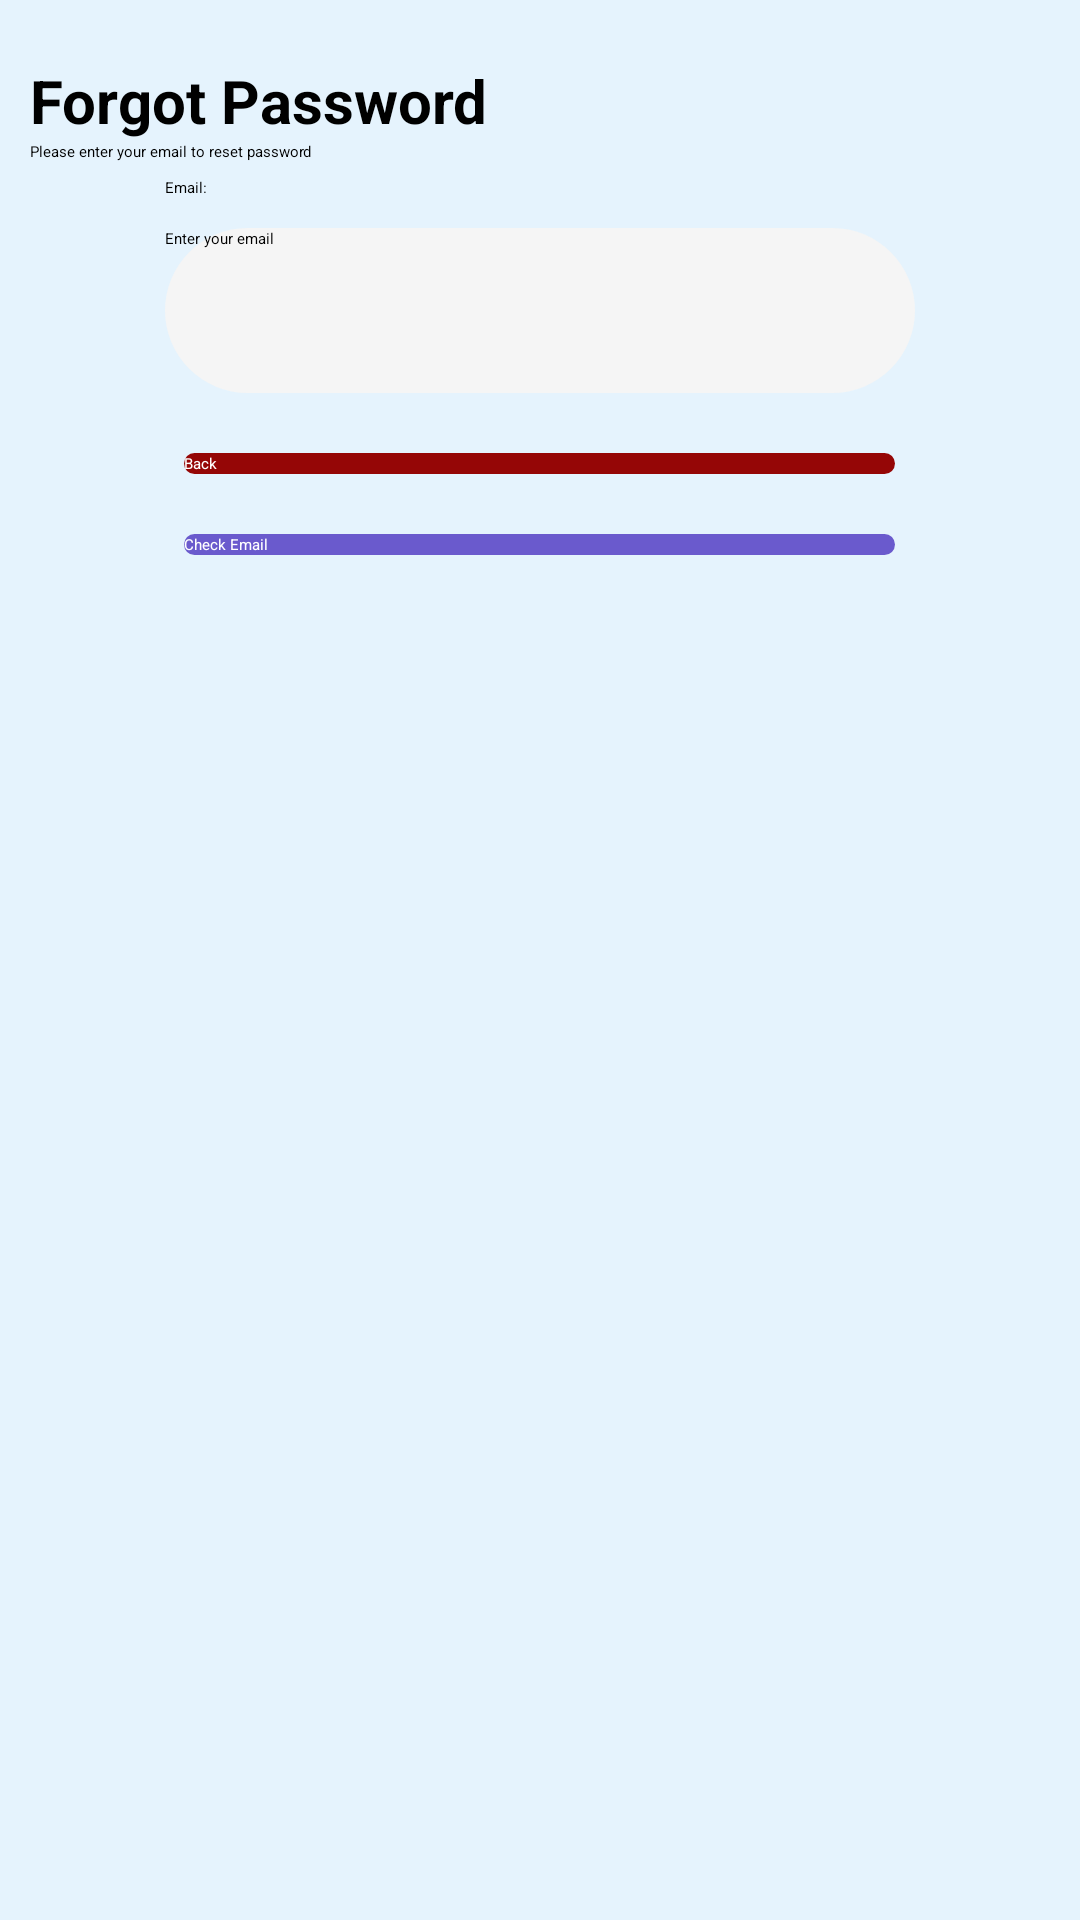

Write the Android layout XML for this screen, with the resource values it uses.
<!-- AndroidManifest.xml: application theme Theme.FinalYearProject -->
<!-- res/layout/activity_forget_password.xml -->
<?xml version="1.0" encoding="utf-8"?>
<RelativeLayout xmlns:android="http://schemas.android.com/apk/res/android"
    xmlns:app="http://schemas.android.com/apk/res-auto"
    xmlns:tools="http://schemas.android.com/tools"
    android:layout_width="match_parent"
    android:layout_height="match_parent"
    tools:context=".forget_Password"
    android:background="#E5F3FD">

    <TextView
        android:id="@+id/text_ForgotPassword"
        android:layout_width="wrap_content"
        android:layout_height="wrap_content"
        android:text="Forgot Password"
        android:layout_marginTop="20dp"
        android:textColor="@color/black"
        android:layout_marginLeft="10dp"
        android:textStyle="bold"
        android:textSize="20dp"
        />
    <TextView
        android:id="@+id/step_forgotPassword"
        android:layout_width="wrap_content"
        android:layout_height="wrap_content"
        android:text="Please enter your email to reset password"
        android:layout_below="@+id/text_ForgotPassword"
        android:layout_marginLeft="10dp"/>

    <TextView
        android:id="@+id/text_email"
        android:layout_width="wrap_content"
        android:layout_height="wrap_content"
        android:layout_alignLeft="@+id/forgot_etEmail"
        android:layout_below="@id/step_forgotPassword"
        android:text="Email:"
        android:textColor="@color/black"
        android:layout_marginTop="5dp"/>

    <EditText
        android:id="@+id/forgot_etEmail"
        android:layout_width="250dp"
        android:layout_height="55dp"
        android:layout_below="@id/text_email"
        android:hint="Enter your email"
        android:layout_centerHorizontal="true"
        android:background="@drawable/button_passthrough_state"
        android:layout_marginTop="10dp"/>

    <Button
        android:id="@+id/btn_back"
        android:layout_width="237dp"
        android:layout_height="wrap_content"
        android:background="@drawable/button_passthrough_state"
        android:text="Back"
        android:backgroundTint="@color/DarkRed"
        android:textColor="@color/white"
        android:layout_below="@id/forgot_etEmail"
        android:layout_centerHorizontal="true"
        android:layout_marginTop="20dp"/>

    <Button
        android:id="@+id/btn_checkEmail"
        android:layout_width="237dp"
        android:layout_height="wrap_content"
        android:background="@drawable/button_passthrough_state"
        android:text="Check Email"
        android:backgroundTint="@color/DarkBlue"
        android:textColor="@color/white"
        android:layout_below="@id/btn_back"
        android:layout_centerHorizontal="true"
        android:layout_marginTop="20dp"/>




</RelativeLayout>
<!-- resources referenced by this layout -->
<resources>
  <color name="DarkBlue">#6A5ACD</color>
  <color name="DarkRed">#950606</color>
  <color name="black">#FF000000</color>
  <color name="white">#FFFFFFFF</color>
  <!-- drawable button_passthrough_state (drawable) -->
  <?xml version="1.0" encoding="utf-8"?>
  <selector xmlns:tools="http://schemas.android.com/tools" xmlns:android="http://schemas.android.com/apk/res/android">
  
      
  
      <item android:state_enabled="false">
          <shape>
              <corners android:radius="30dp"/>
              <solid android:color="@color/button_default"/>
          </shape>
      </item>
  
      
      <item android:state_focused="true" >
          <shape android:shape="rectangle">
              <solid android:color="@color/click_button"/>
              <corners android:radius="30dp"/>
          </shape>
      </item>
  
      
      <item android:state_pressed="true">
          <shape>
          <solid android:color="@color/click_button"/>
          <corners android:radius="30dp"/>
          </shape>
      </item>
  </selector>
  <style name="Theme.FinalYearProject" parent="Base.Theme.FinalYearProject">
          
          <item name="android:navigationBarColor">@android:color/transparent</item>
          <item name="android:statusBarColor">@android:color/transparent</item>
          <item name="android:windowLightStatusBar">?attr/isLightTheme</item>
      </style>
  <color name="button_default">#F5F5F5</color>
  <color name="click_button">#5DCCFC</color>
</resources>
